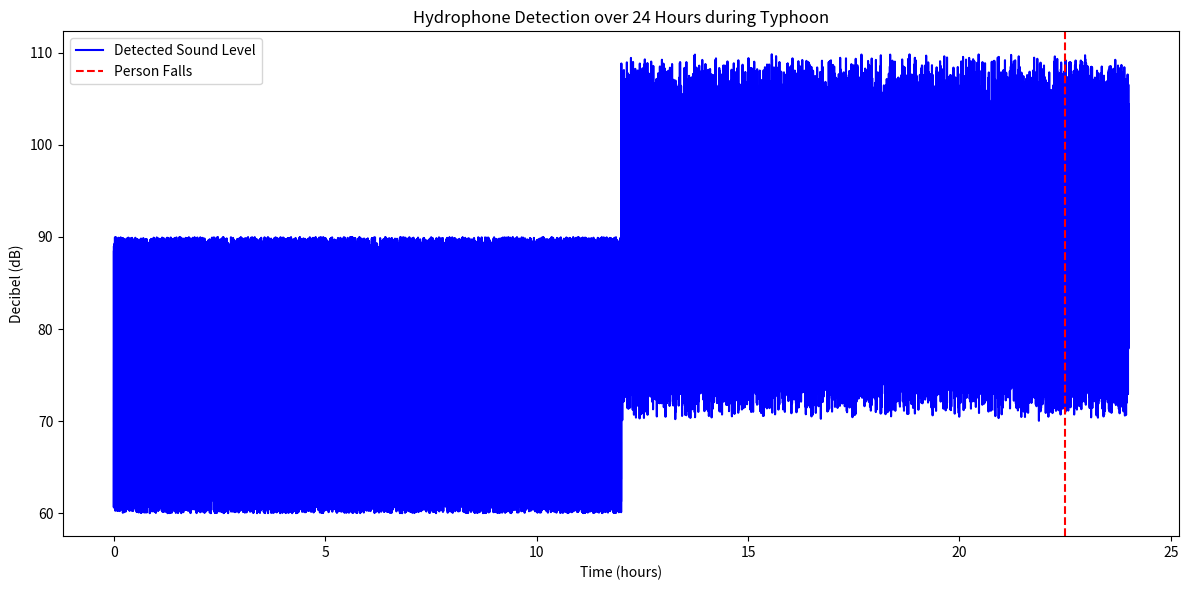

This chart was generated by the following Python code:
import numpy as np
import matplotlib.pyplot as plt

# 가상의 데이터 생성
hours = 24
minutes_per_hour = 60
seconds_per_minute = 60

total_seconds = hours * minutes_per_hour * seconds_per_minute

# 기본 배경 소음 (60dB ~ 90dB)으로 증가
noise = np.random.uniform(60, 90, total_seconds)

# 태풍이 영향을 미치는 시간대 (예: 12시 ~ 24시)에 추가 소음을 넣습니다.
typhoon_start = 12 * minutes_per_hour * seconds_per_minute
typhoon_end = 24 * minutes_per_hour * seconds_per_minute
typhoon_noise = np.random.uniform(10, 20, typhoon_end - typhoon_start)  # 10dB ~ 20dB의 태풍 소음 추가
noise[typhoon_start:typhoon_end] += typhoon_noise

# 22시 30분에 사람이 떨어지는 소리 (100dB) 가정
fall_time = 22 * minutes_per_hour * seconds_per_minute + 30 * seconds_per_minute
noise[fall_time:fall_time + 1] = 100

# 시간 배열 생성
time = np.arange(total_seconds) / (minutes_per_hour * seconds_per_minute)

# 그래프 그리기
plt.figure(figsize=(12, 6))
plt.plot(time, noise, label='Detected Sound Level', color='blue')
plt.axvline(x=22.5, color='red', linestyle='--', label='Person Falls')
plt.xlabel('Time (hours)')
plt.ylabel('Decibel (dB)')
plt.title('Hydrophone Detection over 24 Hours during Typhoon')
plt.legend()
plt.tight_layout()
plt.show()